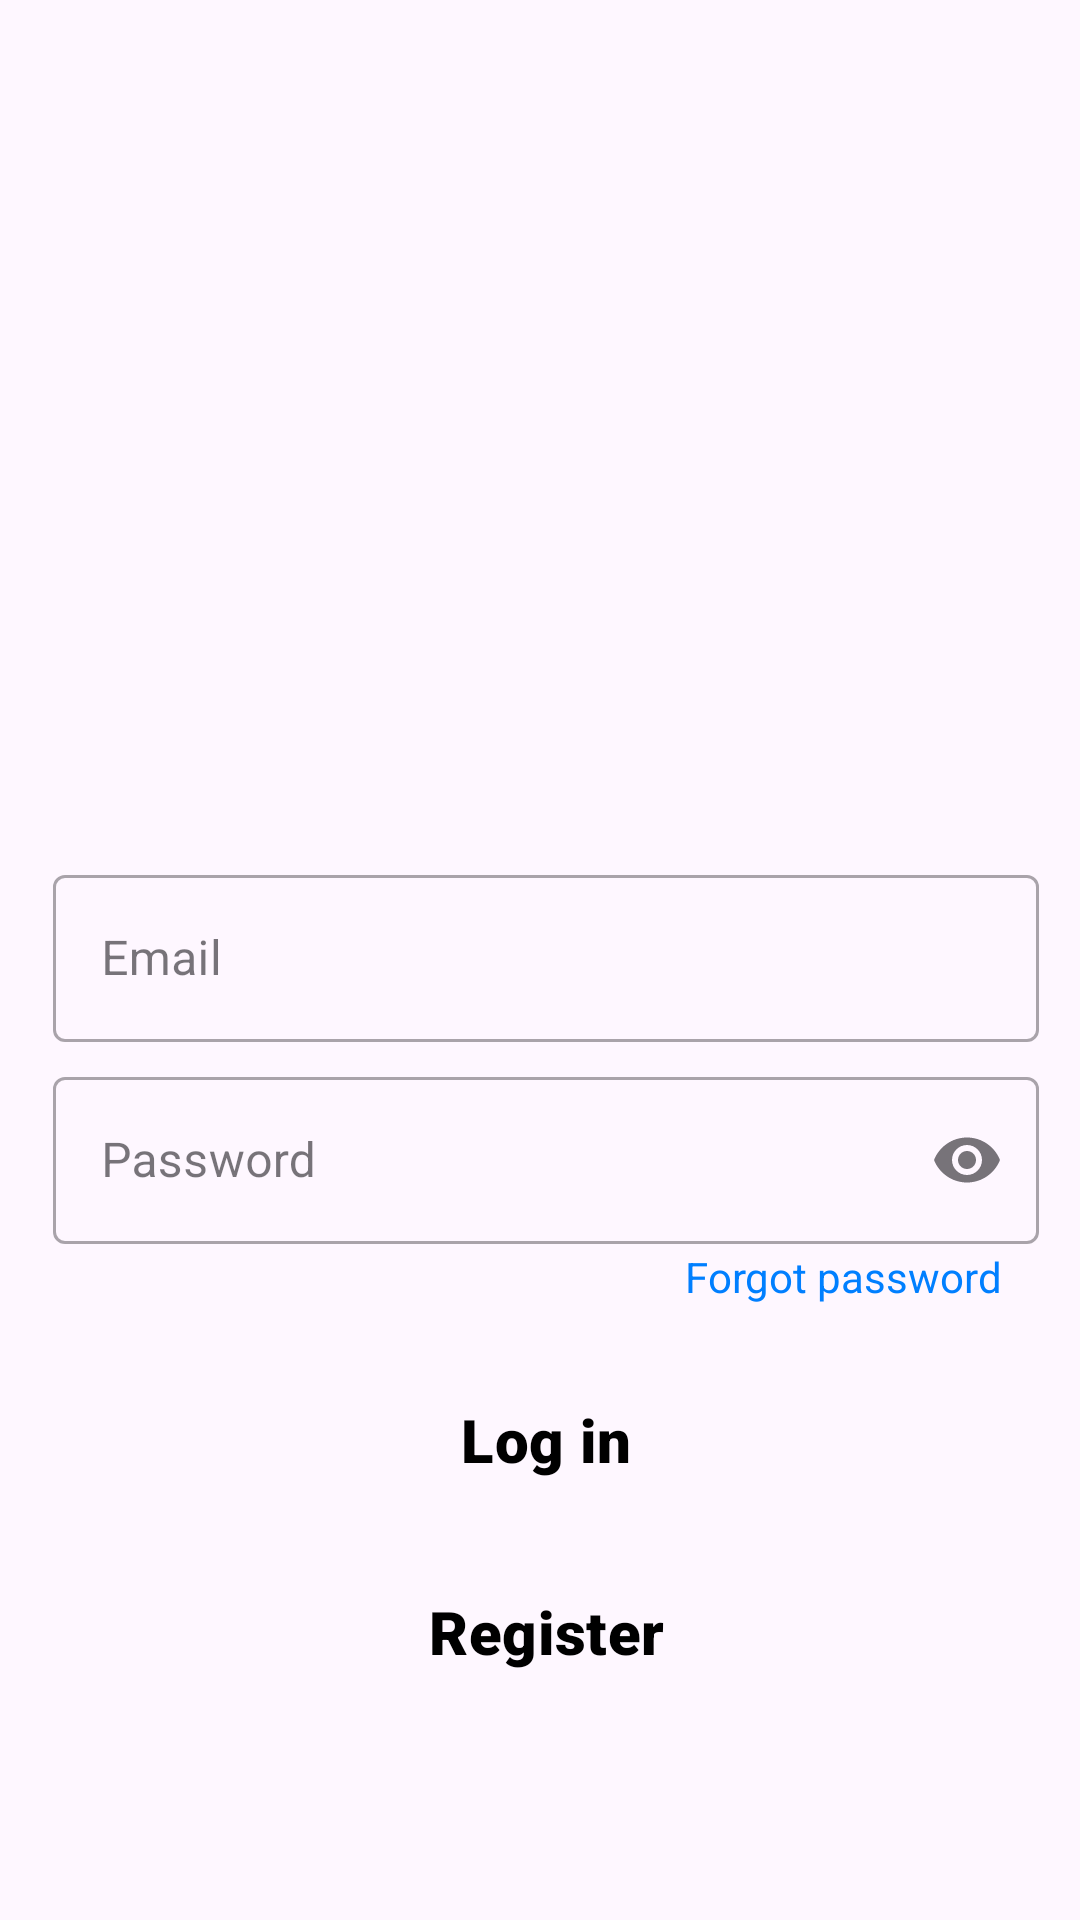

Here is an Android app screen rendered from its layout file. Give the layout XML and the strings, colors and styles it references.
<!-- AndroidManifest.xml: application theme Theme.Optimate -->
<!-- res/layout/activity_login.xml -->
<?xml version="1.0" encoding="utf-8"?>
<androidx.constraintlayout.widget.ConstraintLayout xmlns:android="http://schemas.android.com/apk/res/android"
    xmlns:app="http://schemas.android.com/apk/res-auto"
    xmlns:tools="http://schemas.android.com/tools"
    android:layout_width="match_parent"
    android:layout_height="match_parent">

    <androidx.constraintlayout.widget.Guideline
        android:id="@+id/guideline"
        android:layout_width="wrap_content"
        android:layout_height="wrap_content"
        android:orientation="horizontal"
        app:layout_constraintGuide_percent="0.7" />

    <androidx.constraintlayout.widget.Guideline
        android:id="@+id/guideline5"
        android:layout_width="wrap_content"
        android:layout_height="wrap_content"
        android:orientation="horizontal"
        app:layout_constraintGuide_percent="0.55" />

    <androidx.constraintlayout.widget.Guideline
        android:id="@+id/guideline6"
        android:layout_width="wrap_content"
        android:layout_height="wrap_content"
        android:orientation="horizontal"
        app:layout_constraintGuide_percent="0.65" />

    <androidx.constraintlayout.widget.Guideline
        android:id="@+id/guideline7"
        android:layout_width="wrap_content"
        android:layout_height="wrap_content"
        android:orientation="horizontal"
        app:layout_constraintGuide_percent="0.44" />

    <androidx.constraintlayout.widget.Guideline
        android:id="@+id/guideline8"
        android:layout_width="wrap_content"
        android:layout_height="wrap_content"
        android:orientation="horizontal"
        app:layout_constraintGuide_percent="0.8" />

    <androidx.constraintlayout.widget.Guideline
        android:id="@+id/guideline9"
        android:layout_width="wrap_content"
        android:layout_height="wrap_content"
        android:orientation="horizontal"
        app:layout_constraintGuide_percent="0.9" />

    <ImageView
        android:id="@+id/imageView2"
        android:layout_width="0dp"
        android:layout_height="0dp"
        android:contentDescription="@string/optimate"
        app:layout_constraintBottom_toTopOf="@+id/guideline7"
        app:layout_constraintEnd_toEndOf="parent"
        app:layout_constraintStart_toStartOf="parent"
        app:layout_constraintTop_toTopOf="@+id/guideline12"
        app:srcCompat="@drawable/optimate" />

    <Button
        android:id="@+id/loginBtn"
        style="@style/Widget.Material3.Button.ElevatedButton"
        android:layout_width="0dp"
        android:layout_height="wrap_content"
        android:backgroundTint="@color/light_green"
        android:elevation="10dp"
        android:fontFamily="sans-serif-black"
        android:text="@string/login"
        android:textColor="@color/black"
        android:textSize="20sp"
        app:cornerRadius="10dp"
        app:layout_constraintBottom_toTopOf="@+id/guideline8"
        app:layout_constraintEnd_toStartOf="@+id/guideline11"
        app:layout_constraintStart_toStartOf="@+id/guideline10"
        app:layout_constraintTop_toTopOf="@+id/guideline"
        app:strokeColor="@color/dark_purple"
        app:strokeWidth="1dp" />

    <Button
        android:id="@+id/registerBtn"
        style="@style/Widget.Material3.Button.ElevatedButton"
        android:layout_width="0dp"
        android:layout_height="wrap_content"
        android:backgroundTint="@color/light_green"
        android:elevation="10dp"
        android:fontFamily="sans-serif-black"
        android:text="@string/register"
        android:textColor="@color/black"
        android:textSize="20sp"
        app:cornerRadius="10dp"
        app:layout_constraintBottom_toTopOf="@+id/guideline9"
        app:layout_constraintEnd_toStartOf="@+id/guideline11"
        app:layout_constraintStart_toStartOf="@+id/guideline10"
        app:layout_constraintTop_toTopOf="@+id/guideline8"
        app:strokeColor="@color/dark_purple"
        app:strokeWidth="1dp" />

    <androidx.constraintlayout.widget.Guideline
        android:id="@+id/guideline10"
        android:layout_width="wrap_content"
        android:layout_height="wrap_content"
        android:orientation="vertical"
        app:layout_constraintGuide_percent="0.048661802" />

    <androidx.constraintlayout.widget.Guideline
        android:id="@+id/guideline11"
        android:layout_width="wrap_content"
        android:layout_height="wrap_content"
        android:orientation="vertical"
        app:layout_constraintGuide_percent="0.9619" />

    <com.google.android.material.textfield.TextInputLayout
        android:id="@+id/loginEmailInputLayout"
        style="@style/Widget.MaterialComponents.TextInputLayout.OutlinedBox"
        android:layout_width="0dp"
        android:layout_height="wrap_content"
        android:inputType="textEmailAddress"
        app:layout_constraintBottom_toTopOf="@+id/guideline5"
        app:layout_constraintEnd_toStartOf="@+id/guideline11"
        app:layout_constraintStart_toStartOf="@+id/guideline10"
        app:layout_constraintTop_toTopOf="@+id/guideline7">

        <com.google.android.material.textfield.TextInputEditText
            android:id="@+id/loginEmail"
            android:layout_width="match_parent"
            android:layout_height="wrap_content"
            tools:ignore="TextContrastCheck"
            android:hint="@string/email"/>
    </com.google.android.material.textfield.TextInputLayout>

    <com.google.android.material.textfield.TextInputLayout
        android:id="@+id/loginPasswordInputLayout"
        style="@style/Widget.MaterialComponents.TextInputLayout.OutlinedBox"
        android:layout_width="0dp"
        android:layout_height="wrap_content"
        android:inputType="textPassword"
        app:endIconMode="password_toggle"
        app:layout_constraintBottom_toTopOf="@+id/guideline6"
        app:layout_constraintEnd_toStartOf="@+id/guideline11"
        app:layout_constraintStart_toStartOf="@+id/guideline10"
        app:layout_constraintTop_toTopOf="@+id/guideline5">

        <com.google.android.material.textfield.TextInputEditText
            android:id="@+id/loginPassword"
            android:layout_width="match_parent"
            android:layout_height="wrap_content"
            android:inputType="textPassword"
            android:hint="@string/password"
            tools:ignore="TextContrastCheck" />
    </com.google.android.material.textfield.TextInputLayout>

    <androidx.constraintlayout.widget.Guideline
        android:id="@+id/guideline12"
        android:layout_width="wrap_content"
        android:layout_height="wrap_content"
        android:orientation="horizontal"
        app:layout_constraintGuide_percent="0.04" />

    <androidx.constraintlayout.widget.Guideline
        android:id="@+id/guideline16"
        android:layout_width="wrap_content"
        android:layout_height="wrap_content"
        android:orientation="vertical"
        app:layout_constraintGuide_percent="0.6" />

    <TextView
        android:id="@+id/forgotPassword"
        android:layout_width="wrap_content"
        android:layout_height="wrap_content"
        android:text="@string/forgotPassword"
        android:clickable="true"
        android:textColor="#007FFF"
        app:layout_constraintBottom_toTopOf="@+id/guideline"
        app:layout_constraintEnd_toStartOf="@+id/guideline11"
        app:layout_constraintStart_toStartOf="@+id/guideline16"
        app:layout_constraintTop_toTopOf="@+id/guideline6"
        app:layout_constraintVertical_bias="0.0"
        tools:ignore="TextContrastCheck"
        android:focusable="true" />


</androidx.constraintlayout.widget.ConstraintLayout>
<!-- resources referenced by this layout -->
<resources>
  <color name="black">#FF000000</color>
  <color name="dark_purple">#6750a4</color>
  <color name="light_green">#C4F0E6</color>
  <string name="email">Email</string>
  <string name="forgotPassword">Forgot password</string>
  <string name="login">Log in</string>
  <string name="optimate">OptiMate</string>
  <string name="password">Password</string>
  <string name="register">Register</string>
  <style name="Theme.Optimate" parent="Base.Theme.Optimate" />
  <style name="Base.Theme.Optimate" parent="Theme.Material3.DayNight.NoActionBar">
          <item name="android:statusBarColor">@color/screen_border_colors</item>
          <item name="android:navigationBarColor">@color/screen_border_colors</item>
          <item name="android:windowLightStatusBar">true</item>
      </style>
  <color name="screen_border_colors">#FEF7FF</color>
</resources>
